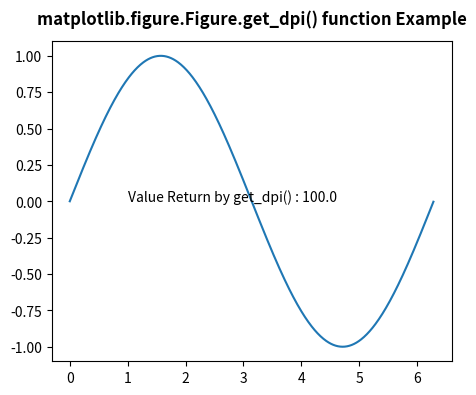

This figure's Python source:
# Implementation of matplotlib function
import matplotlib.pyplot as plt
from matplotlib.figure import Figure
import numpy as np

fig = plt.figure(figsize=(5, 4))

ax = fig.add_axes([0.1, 0.1, 0.8, 0.8])

xx = np.arange(0, 2 * np.pi, 0.01)
ax.plot(xx, np.sin(xx))

w = fig.get_dpi()
ax.text(1, 0, "Value Return by get_dpi() : "
        + str(w))

fig.canvas.draw()
fig.suptitle('matplotlib.figure.Figure.get_dpi() function \
Example', fontweight="bold")

plt.show()
